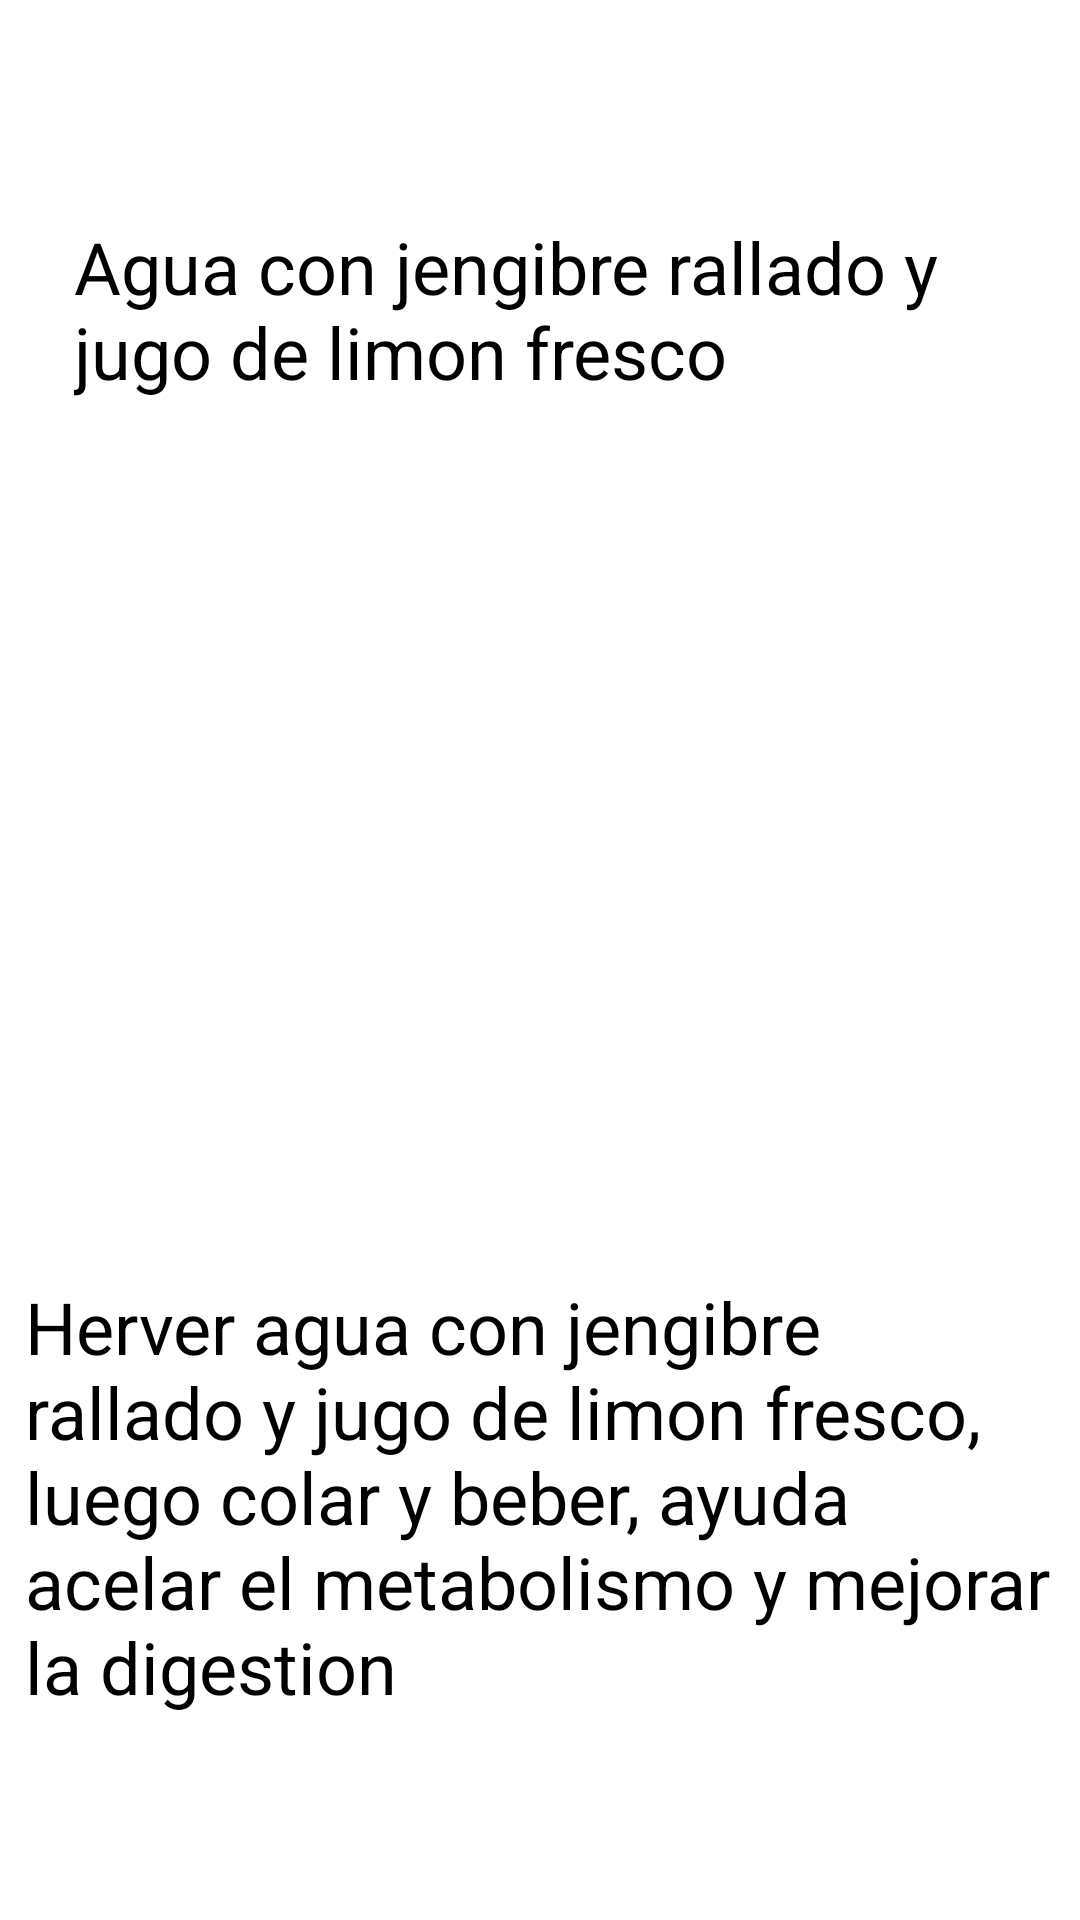

Android layout source for this screen:
<!-- AndroidManifest.xml: application theme Theme.Homedi -->
<!-- res/layout/peso2.xml -->
<?xml version="1.0" encoding="utf-8"?>
<androidx.constraintlayout.widget.ConstraintLayout xmlns:android="http://schemas.android.com/apk/res/android"
    xmlns:app="http://schemas.android.com/apk/res-auto"
    xmlns:tools="http://schemas.android.com/tools"
    android:layout_width="match_parent"
    android:layout_height="match_parent"
    android:background="#FFFFFF"
    android:backgroundTint="#FFFFFF">

    <TextView
        android:id="@+id/textView7"
        android:layout_width="310dp"
        android:layout_height="171dp"
        android:text="Agua con jengibre rallado y jugo de limon fresco"
        android:textColor="#000000"
        android:textSize="24sp"
        app:layout_constraintBottom_toBottomOf="parent"
        app:layout_constraintEnd_toEndOf="parent"
        app:layout_constraintHorizontal_bias="0.495"
        app:layout_constraintStart_toStartOf="parent"
        app:layout_constraintTop_toTopOf="parent"
        app:layout_constraintVertical_bias="0.155" />

    <TextView
        android:id="@+id/textView8"
        android:layout_width="344dp"
        android:layout_height="176dp"
        android:text="Herver agua con jengibre rallado y jugo de limon fresco, luego colar y beber, ayuda acelar el metabolismo y mejorar la digestion"
        android:textColor="#000000"
        android:textSize="24sp"
        app:layout_constraintBottom_toBottomOf="parent"
        app:layout_constraintEnd_toEndOf="parent"
        app:layout_constraintHorizontal_bias="0.529"
        app:layout_constraintStart_toStartOf="parent"
        app:layout_constraintTop_toTopOf="parent"
        app:layout_constraintVertical_bias="0.918" />
</androidx.constraintlayout.widget.ConstraintLayout>
<!-- resources referenced by this layout -->
<resources>
  <style name="Theme.Homedi" parent="Theme.MaterialComponents.DayNight.DarkActionBar">
          
          <item name="colorPrimary">@color/purple_500</item>
          <item name="colorPrimaryVariant">@color/purple_700</item>
          <item name="colorOnPrimary">@color/white</item>
          
          <item name="colorSecondary">@color/teal_200</item>
          <item name="colorSecondaryVariant">@color/teal_700</item>
          <item name="colorOnSecondary">@color/black</item>
          
          <item name="android:statusBarColor">?attr/colorPrimaryVariant</item>
          
      </style>
  <!-- not gathered from this repository: default colours our renderer supplied (Android Studio template values) -->
  <color name="purple_500">#FF6200EE</color>
  <color name="purple_700">#FF3700B3</color>
  <color name="teal_200">#FF03DAC5</color>
  <color name="teal_700">#FF018786</color>
  <color name="black">#FF000000</color>
  <color name="white">#FFFFFFFF</color>
</resources>
